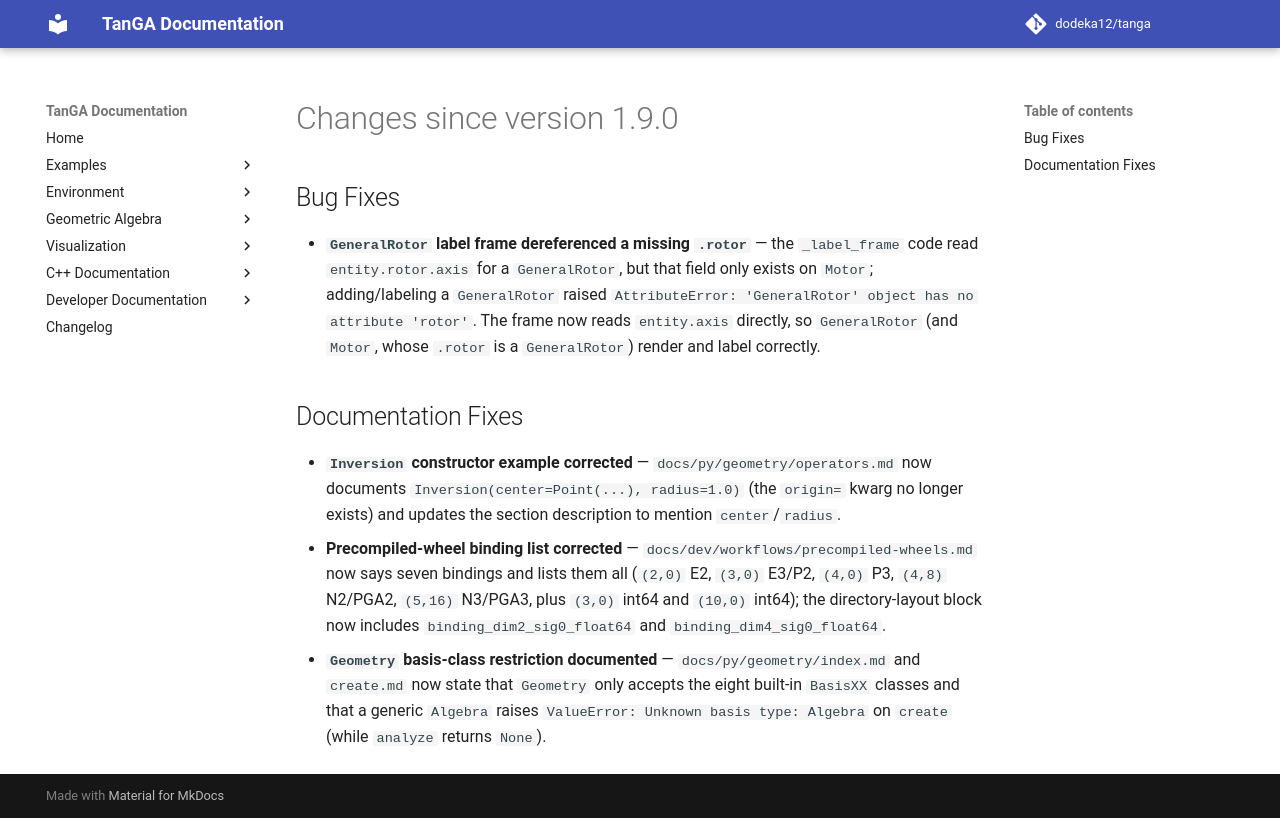

repository: dodeka12/tanga · page: v2.28.0-rc2/changelog/2026/08/28_020ee37f/index.html · generator: mkdocs

# Changes since version 1.9.0

## Bug Fixes
- **`GeneralRotor` label frame dereferenced a missing `.rotor`** — the
  `_label_frame` code read `entity.rotor.axis` for a `GeneralRotor`, but that
  field only exists on `Motor`; adding/labeling a `GeneralRotor` raised
  `AttributeError: 'GeneralRotor' object has no attribute 'rotor'`. The frame
  now reads `entity.axis` directly, so `GeneralRotor` (and `Motor`, whose
  `.rotor` is a `GeneralRotor`) render and label correctly.

## Documentation Fixes
- **`Inversion` constructor example corrected** — `docs/py/geometry/operators.md`
  now documents `Inversion(center=Point(...), radius=1.0)` (the `origin=` kwarg
  no longer exists) and updates the section description to mention
  `center`/`radius`.
- **Precompiled-wheel binding list corrected** —
  `docs/dev/workflows/precompiled-wheels.md` now says seven bindings and lists
  them all (`(2,0)` E2, `(3,0)` E3/P2, `(4,0)` P3, `(4,8)` N2/PGA2, `(5,16)`
  N3/PGA3, plus `(3,0)` int64 and `(10,0)` int64); the directory-layout block
  now includes `binding_dim2_sig0_float64` and `binding_dim4_sig0_float64`.
- **`Geometry` basis-class restriction documented** — `docs/py/geometry/index.md`
  and `create.md` now state that `Geometry` only accepts the eight built-in
  `BasisXX` classes and that a generic `Algebra` raises
  `ValueError: Unknown basis type: Algebra` on `create` (while `analyze` returns
  `None`).
